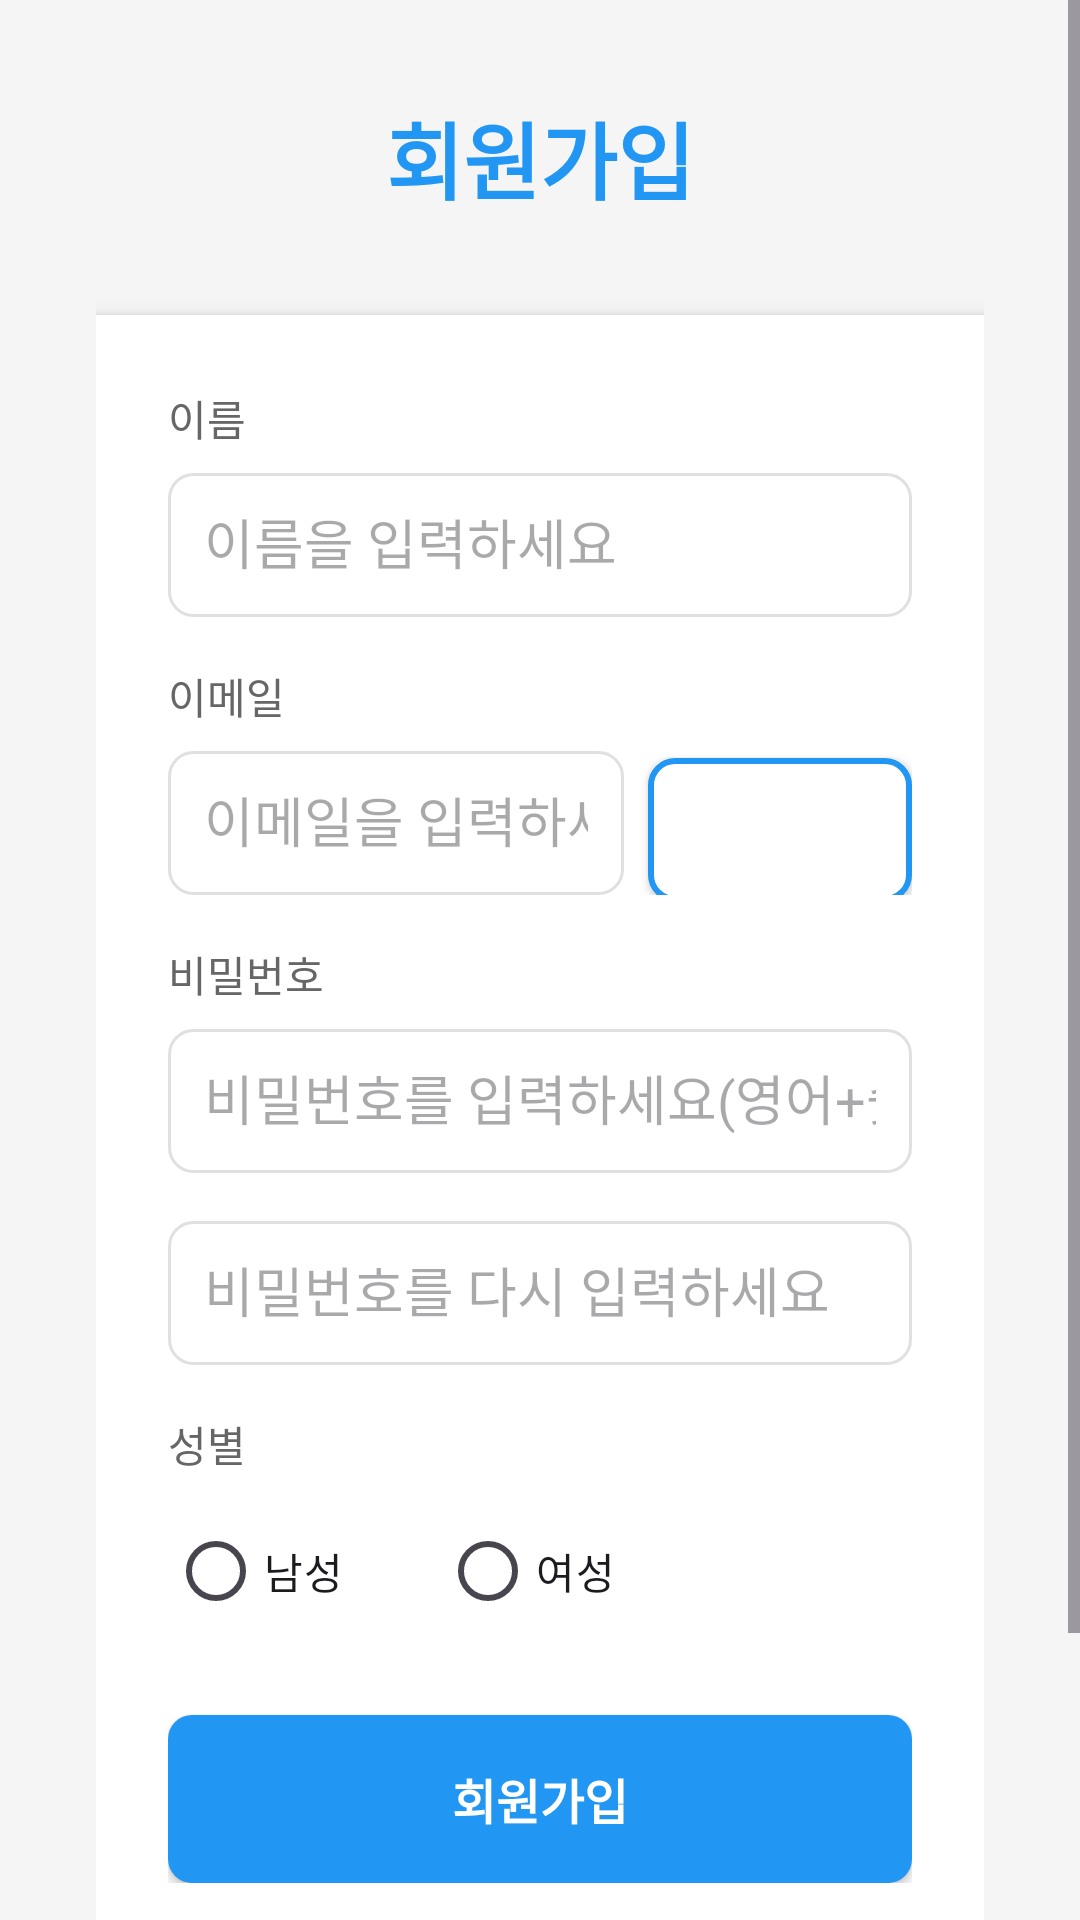

Here is an Android app screen rendered from its layout file. Give the layout XML and the strings, colors and styles it references.
<!-- AndroidManifest.xml: application theme Theme.MyTripPlanner -->
<!-- res/layout/activity_signup.xml -->
<?xml version="1.0" encoding="utf-8"?>
<ScrollView xmlns:android="http://schemas.android.com/apk/res/android"
    android:layout_width="match_parent"
    android:layout_height="match_parent"
    android:background="#F5F5F5">

    <LinearLayout
        android:layout_width="match_parent"
        android:layout_height="wrap_content"
        android:orientation="vertical"
        android:padding="32dp">

        
        <TextView
            android:layout_width="wrap_content"
            android:layout_height="wrap_content"
            android:layout_gravity="center"
            android:text="회원가입"
            android:textSize="28sp"
            android:textStyle="bold"
            android:textColor="#2196F3"
            android:layout_marginBottom="32dp" />

        
        <LinearLayout
            android:layout_width="match_parent"
            android:layout_height="wrap_content"
            android:orientation="vertical"
            android:background="#FFFFFF"
            android:padding="24dp"
            android:elevation="4dp">

            
            <TextView
                android:layout_width="wrap_content"
                android:layout_height="wrap_content"
                android:text="이름"
                android:textSize="14sp"
                android:textColor="#666666"
                android:layout_marginBottom="8dp" />

            <EditText
                android:id="@+id/editTextName"
                android:layout_width="match_parent"
                android:layout_height="48dp"
                android:hint="이름을 입력하세요"
                android:inputType="textPersonName"
                android:background="@drawable/edit_text_background"
                android:padding="12dp"
                android:layout_marginBottom="16dp" />

            
            <TextView
                android:layout_width="wrap_content"
                android:layout_height="wrap_content"
                android:text="이메일"
                android:textSize="14sp"
                android:textColor="#666666"
                android:layout_marginBottom="8dp" />

            <LinearLayout
                android:layout_width="match_parent"
                android:layout_height="wrap_content"
                android:orientation="horizontal"
                android:layout_marginBottom="16dp">

                <EditText
                    android:id="@+id/editTextEmail"
                    android:layout_width="0dp"
                    android:layout_height="48dp"
                    android:layout_weight="1"
                    android:hint="이메일을 입력하세요"
                    android:inputType="textEmailAddress"
                    android:background="@drawable/edit_text_background"
                    android:padding="12dp"
                    android:layout_marginEnd="8dp" />

                <Button
                    android:id="@+id/buttonCheckEmail"
                    android:layout_width="wrap_content"
                    android:layout_height="48dp"
                    android:text="중복확인"
                    android:textSize="12sp"
                    android:textColor="#FFFFFF"
                    android:background="@drawable/button_outline_background"
                    android:paddingHorizontal="16dp" />

            </LinearLayout>

            
            <ProgressBar
                android:id="@+id/progressBar"
                android:layout_width="wrap_content"
                android:layout_height="wrap_content"
                android:layout_centerInParent="true"
                android:visibility="gone" />

            
            <TextView
                android:layout_width="wrap_content"
                android:layout_height="wrap_content"
                android:text="비밀번호"
                android:textSize="14sp"
                android:textColor="#666666"
                android:layout_marginBottom="8dp" />

            <EditText
                android:id="@+id/editTextPassword"
                android:layout_width="match_parent"
                android:layout_height="48dp"
                android:hint="비밀번호를 입력하세요(영어+숫자 8자 이상)"
                android:inputType="textPassword"
                android:background="@drawable/edit_text_background"
                android:padding="12dp"
                android:layout_marginBottom="16dp" />

            
            <EditText
                android:id="@+id/editTextPasswordConfirm"
                android:layout_width="match_parent"
                android:layout_height="48dp"
                android:hint="비밀번호를 다시 입력하세요"
                android:inputType="textPassword"
                android:background="@drawable/edit_text_background"
                android:padding="12dp"
                android:layout_marginBottom="16dp" />

            
            <TextView
                android:layout_width="wrap_content"
                android:layout_height="wrap_content"
                android:text="성별"
                android:textSize="14sp"
                android:textColor="#666666"
                android:layout_marginBottom="8dp" />

            <RadioGroup
                android:id="@+id/radioGroupGender"
                android:layout_width="match_parent"
                android:layout_height="wrap_content"
                android:orientation="horizontal"
                android:layout_marginBottom="24dp">

                <RadioButton
                    android:id="@+id/radioButtonMale"
                    android:layout_width="wrap_content"
                    android:layout_height="wrap_content"
                    android:text="남성"
                    android:layout_marginEnd="32dp" />

                <RadioButton
                    android:id="@+id/radioButtonFemale"
                    android:layout_width="wrap_content"
                    android:layout_height="wrap_content"
                    android:text="여성" />

            </RadioGroup>

            
            <Button
                android:id="@+id/buttonSignUp"
                android:layout_width="match_parent"
                android:layout_height="56dp"
                android:text="회원가입"
                android:textSize="16sp"
                android:textStyle="bold"
                android:textColor="#FFFFFF"
                android:background="@drawable/button_background" />

        </LinearLayout>

        
        <TextView
            android:layout_width="wrap_content"
            android:layout_height="wrap_content"
            android:layout_gravity="center"
            android:text="이미 계정이 있으신가요? 로그인"
            android:textSize="14sp"
            android:textColor="#2196F3"
            android:padding="16dp"
            android:layout_marginTop="16dp"
            android:clickable="true"
            android:onClick="goToLogin" />

    </LinearLayout>

</ScrollView>
<!-- resources referenced by this layout -->
<resources>
  <!-- drawable button_background (drawable) -->
  <?xml version="1.0" encoding="utf-8"?>
  <selector xmlns:android="http://schemas.android.com/apk/res/android">
  
      
      <item android:state_pressed="true">
          <shape android:shape="rectangle">
              <solid android:color="#1976D2" />
              <corners android:radius="8dp" />
          </shape>
      </item>
  
      
      <item android:state_enabled="false">
          <shape android:shape="rectangle">
              <solid android:color="#BDBDBD" />
              <corners android:radius="8dp" />
          </shape>
      </item>
  
      
      <item>
          <shape android:shape="rectangle">
              <solid android:color="#2196F3" />
              <corners android:radius="8dp" />
          </shape>
      </item>
  
  </selector>
  <!-- drawable button_outline_background (drawable) -->
  <?xml version="1.0" encoding="utf-8"?>
  <selector xmlns:android="http://schemas.android.com/apk/res/android">
  
      
      <item android:state_pressed="true">
          <shape android:shape="rectangle">
              <solid android:color="#E3F2FD" />
              <stroke
                  android:width="2dp"
                  android:color="#1976D2" />
              <corners android:radius="8dp" />
          </shape>
      </item>
  
      
      <item android:state_enabled="false">
          <shape android:shape="rectangle">
              <solid android:color="#F5F5F5" />
              <stroke
                  android:width="1dp"
                  android:color="#BDBDBD" />
              <corners android:radius="8dp" />
          </shape>
      </item>
  
      
      <item>
          <shape android:shape="rectangle">
              <solid android:color="#FFFFFF" />
              <stroke
                  android:width="2dp"
                  android:color="#2196F3" />
              <corners android:radius="8dp" />
          </shape>
      </item>
  
  </selector>
  <!-- drawable edit_text_background (drawable) -->
  <?xml version="1.0" encoding="utf-8"?>
  <shape xmlns:android="http://schemas.android.com/apk/res/android"
      android:shape="rectangle">
  
      
      <solid android:color="#FFFFFF" />
  
      
      <stroke
          android:width="1dp"
          android:color="#E0E0E0" />
  
      
      <corners android:radius="8dp" />
  
      
      <padding
          android:left="12dp"
          android:top="12dp"
          android:right="12dp"
          android:bottom="12dp" />
  
  </shape>
  <style name="Theme.MyTripPlanner" parent="Base.Theme.MyTripPlanner" />
  <style name="Base.Theme.MyTripPlanner" parent="Theme.Material3.DayNight.NoActionBar">
          
          
      </style>
</resources>
